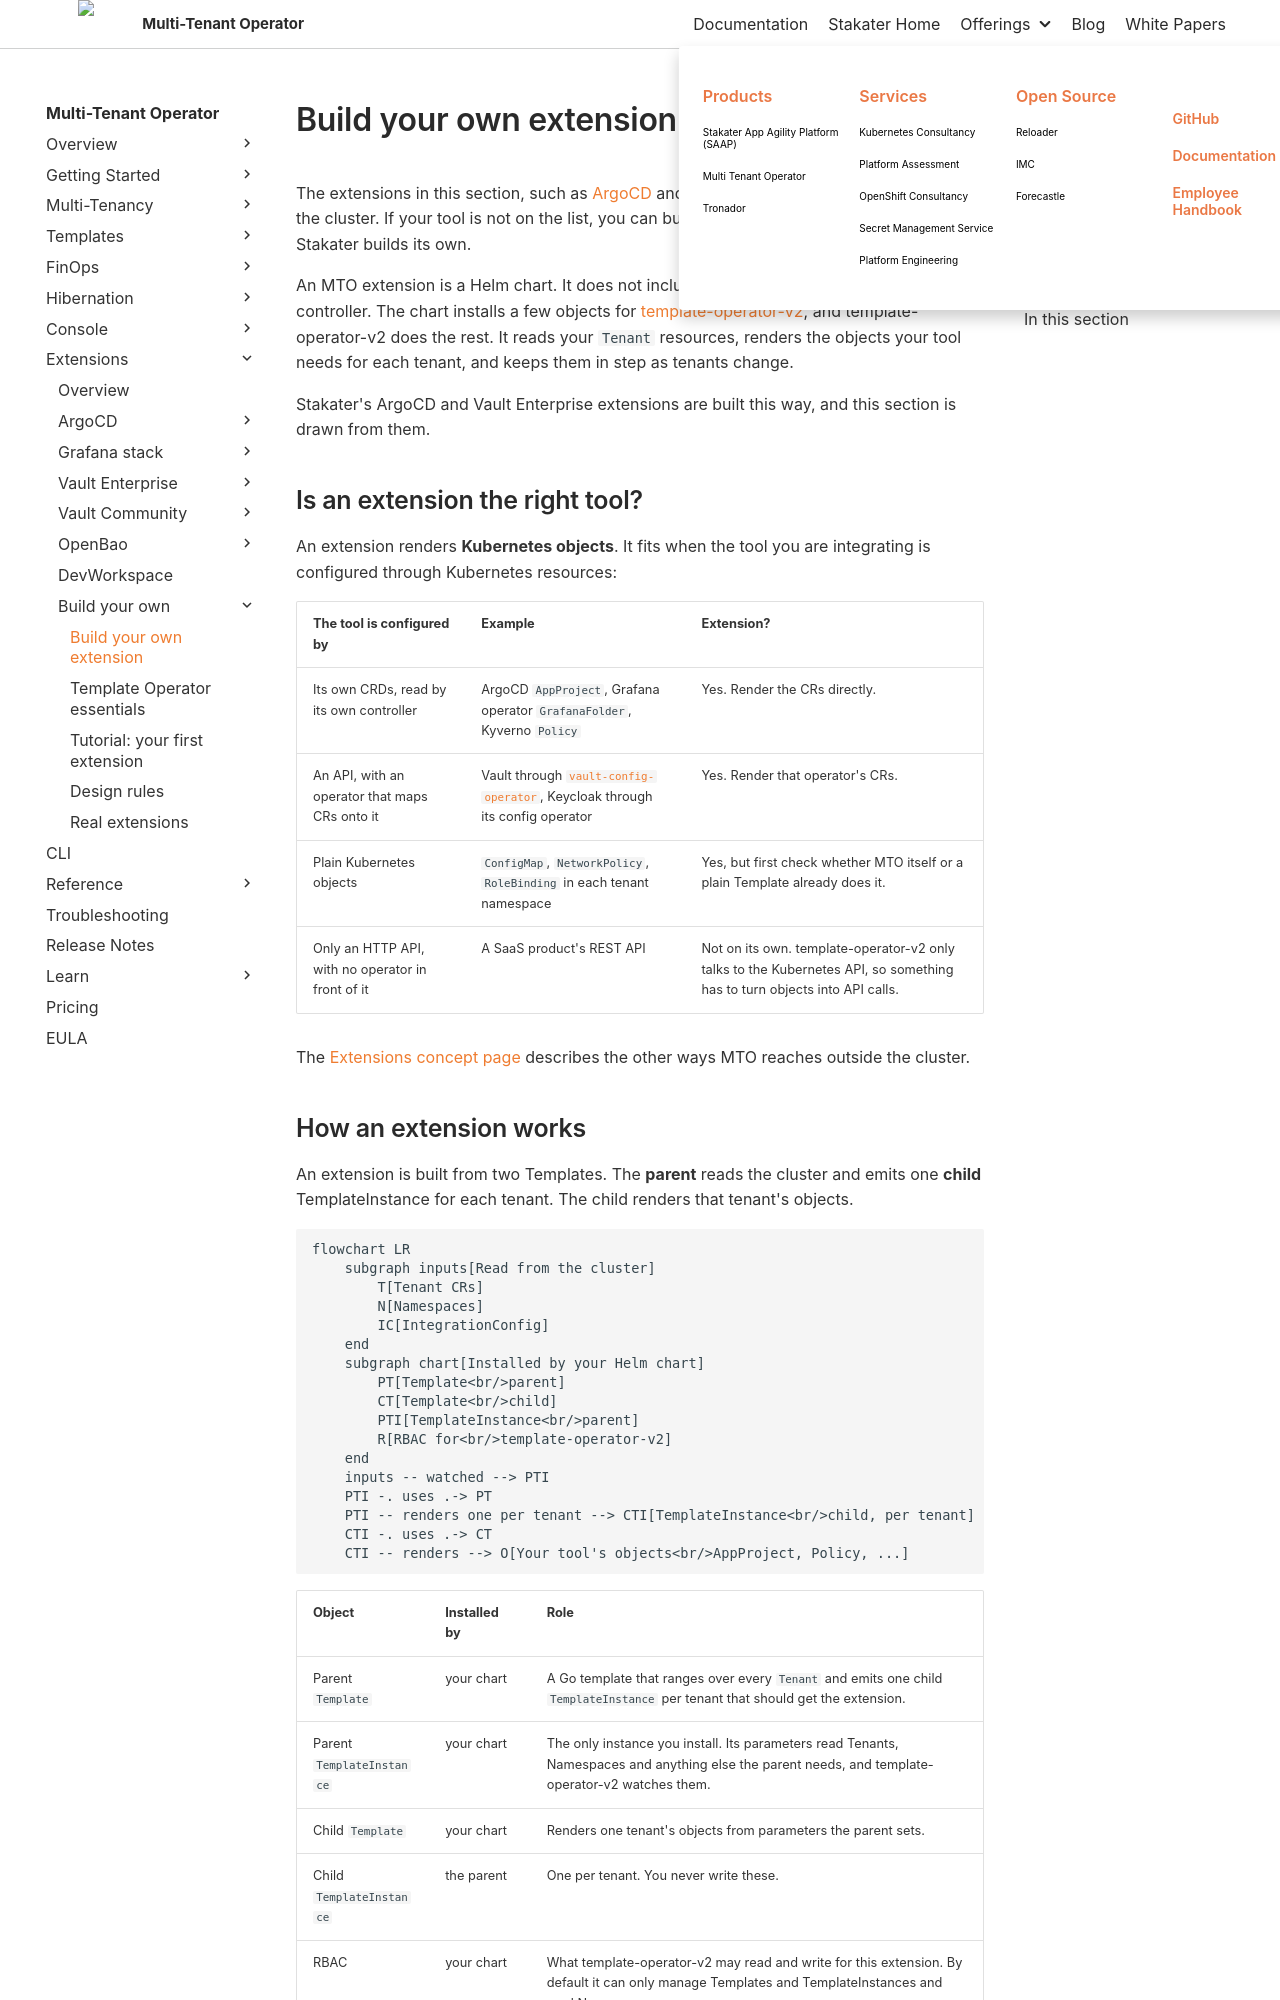

repository: stakater/mto-docs · page: 1.11/extensions/build-your-own/overview.html · generator: mkdocs

# Build your own extension

The extensions in this section, such as [ArgoCD](../argocd.md) and [Vault](../vault-community/v1-legacy/vault.md), carry a tenant into a tool around the cluster. If your tool is not on the list, you can build the extension yourself, the same way Stakater builds its own.

An MTO extension is a Helm chart. It does not include an operator, a container image or a controller. The chart installs a few objects for [template-operator-v2](#template-operator-v2), and template-operator-v2 does the rest. It reads your `Tenant` resources, renders the objects your tool needs for each tenant, and keeps them in step as tenants change.

Stakater's ArgoCD and Vault Enterprise extensions are built this way, and this section is drawn from them.

## Is an extension the right tool?

An extension renders **Kubernetes objects**. It fits when the tool you are integrating is configured through Kubernetes resources:

| The tool is configured by | Example | Extension? |
|---|---|---|
| Its own CRDs, read by its own controller | ArgoCD `AppProject`, Grafana operator `GrafanaFolder`, Kyverno `Policy` | Yes. Render the CRs directly. |
| An API, with an operator that maps CRs onto it | Vault through [`vault-config-operator`](https://github.com/redhat-cop/vault-config-operator), Keycloak through its config operator | Yes. Render that operator's CRs. |
| Plain Kubernetes objects | `ConfigMap`, `NetworkPolicy`, `RoleBinding` in each tenant namespace | Yes, but first check whether MTO itself or a plain Template already does it. |
| Only an HTTP API, with no operator in front of it | A SaaS product's REST API | Not on its own. template-operator-v2 only talks to the Kubernetes API, so something has to turn objects into API calls. |

The [Extensions concept page](../../concepts/extensions.md) describes the other ways MTO reaches outside the cluster.
